The GitHub repository Gyerzix/medai contains a labelled image folder "normalized_fracture_dataset" with 2 categories: fracture, normal. Examples follow, each with its label.

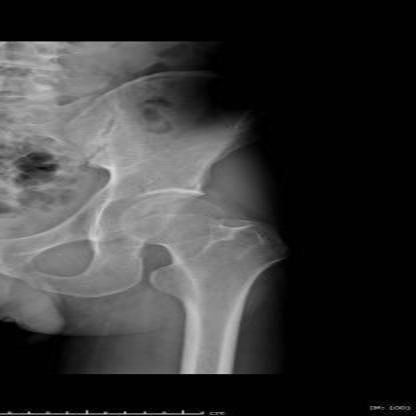
Label: normal

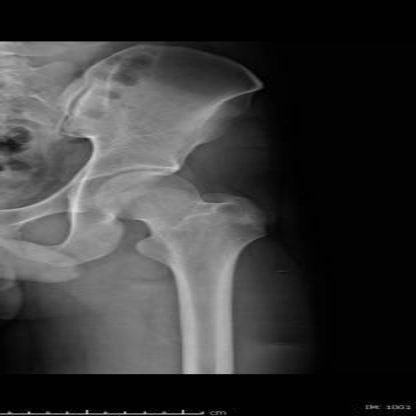
Label: normal

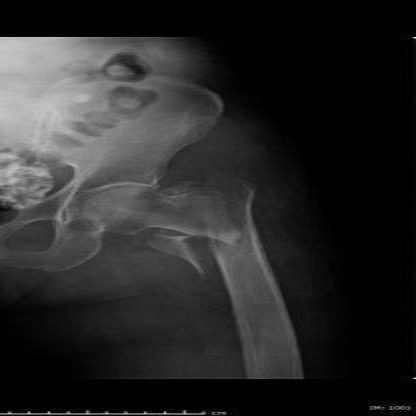
Label: fracture

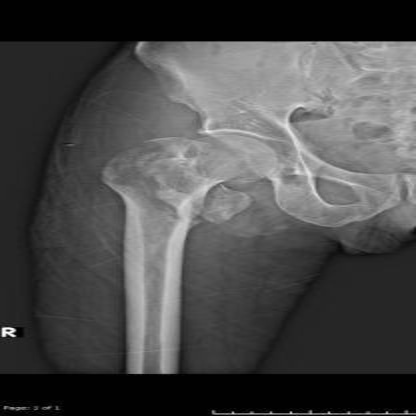
Label: fracture

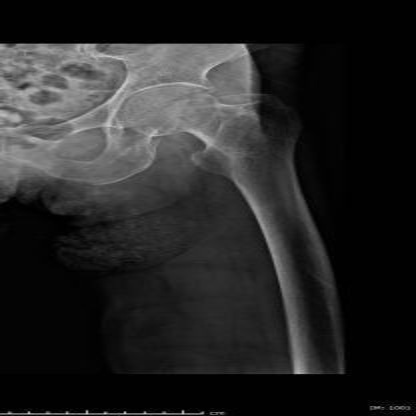
Label: normal

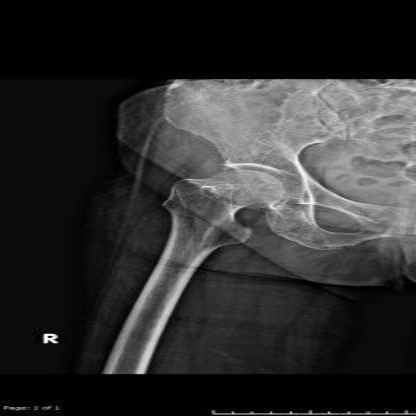
Label: normal
